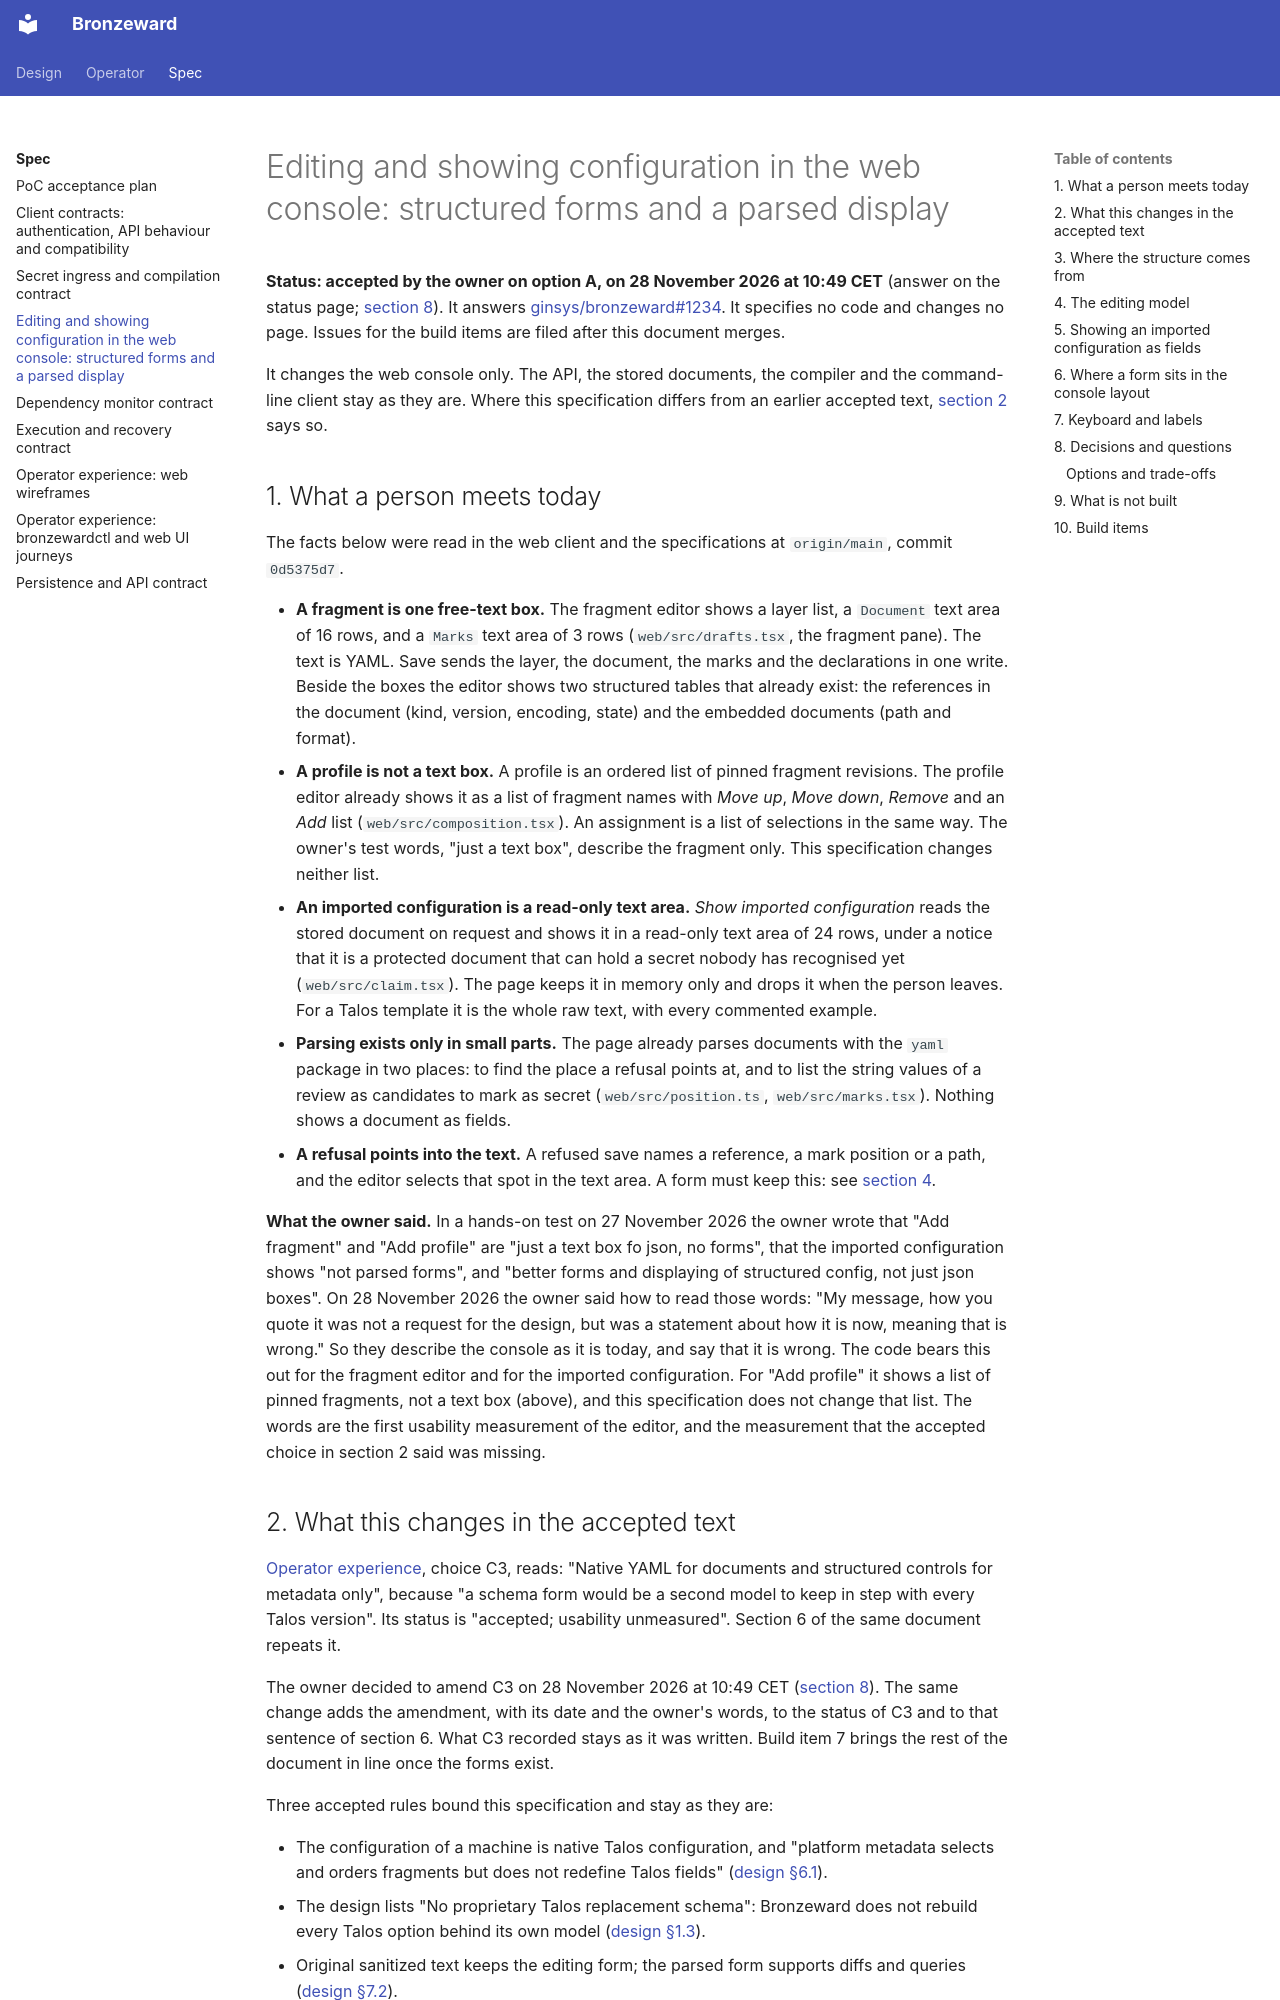

repository: ginsys/bronzeward · page: spec/configuration-editing/index.html · generator: mkdocs

# Editing and showing configuration in the web console: structured forms and a parsed display

**Status: accepted by the owner on option A, on 28 November 2026 at 10:49 CET** (answer on the status
page; [section 8](#8-decisions-and-questions)). It answers
[ginsys/bronzeward#1234](https://github.com/ginsys/bronzeward/issues/1234). It specifies no code and
changes no page. Issues for the build items are filed after this document merges.

It changes the web console only. The API, the stored documents, the compiler and the command-line
client stay as they are. Where this specification differs from an earlier accepted text,
[section 2](#2-what-this-changes-in-the-accepted-text) says so.

## 1. What a person meets today

The facts below were read in the web client and the specifications at `origin/main`, commit `0d5375d7`.

- **A fragment is one free-text box.** The fragment editor shows a layer list, a `Document` text area
  of 16 rows, and a `Marks` text area of 3 rows (`web/src/drafts.tsx`, the fragment pane). The text is
  YAML. Save sends the layer, the document, the marks and the declarations in one write. Beside the
  boxes the editor shows two structured tables that already exist: the references in the document
  (kind, version, encoding, state) and the embedded documents (path and format).
- **A profile is not a text box.** A profile is an ordered list of pinned fragment revisions. The
  profile editor already shows it as a list of fragment names with *Move up*, *Move down*, *Remove* and an
  *Add* list (`web/src/composition.tsx`). An assignment is a list of selections in the same way.
  The owner's test words, "just a text box", describe the fragment only. This specification changes
  neither list.
- **An imported configuration is a read-only text area.** *Show imported configuration* reads the stored
  document on request and shows it in a read-only text area of 24 rows, under a notice that it is a
  protected document that can hold a secret nobody has recognised yet (`web/src/claim.tsx`). The page keeps
  it in memory only and drops it when the person leaves. For a Talos template it is the whole raw text,
  with every commented example.
- **Parsing exists only in small parts.** The page already parses documents with the `yaml` package in
  two places: to find the place a refusal points at, and to list the string values of a review as
  candidates to mark as secret (`web/src/position.ts`, `web/src/marks.tsx`). Nothing shows a document as
  fields.
- **A refusal points into the text.** A refused save names a reference, a mark position or a path, and the
  editor selects that spot in the text area. A form must keep this: see [section 4](#4-the-editing-model).

**What the owner said.** In a hands-on test on 27 November 2026 the owner wrote that "Add fragment" and
"Add profile" are "just a text box fo json, no forms", that the imported configuration shows "not parsed
forms", and "better forms and displaying of structured config, not just json boxes". On 28 November 2026
the owner said how to read those words: "My message, how you quote it was not a request for the design,
but was a statement about how it is now, meaning that is wrong." So they describe the console as it is
today, and say that it is wrong. The code bears this out for the fragment editor and for the imported
configuration. For "Add profile" it shows a list of pinned fragments, not a text box (above), and this
specification does not change that list. The words are the first usability measurement of the editor, and
the measurement that the accepted choice in section 2 said was missing.

## 2. What this changes in the accepted text

[Operator experience](operator-experience.md#12-alternatives-and-recommendations), choice C3, reads:
"Native YAML for documents and structured controls for metadata only", because "a schema form would be a
second model to keep in step with every Talos version". Its status is "accepted; usability unmeasured".
Section 6 of the same document repeats it.

The owner decided to amend C3 on 28 November 2026 at 10:49 CET ([section 8](#8-decisions-and-questions)).
The same change adds the amendment, with its date and the owner's words, to the status of C3 and to that
sentence of section 6. What C3 recorded stays as it was written. Build item 7 brings the rest of the
document in line once the forms exist.

Three accepted rules bound this specification and stay as they are:

- The configuration of a machine is native Talos configuration, and "platform metadata selects and orders
  fragments but does not redefine Talos fields" ([design §6.1](../design/Talos_Configuration_and_Machine_Management_Design.md#61-canonical-model)).
- The design lists "No proprietary Talos replacement schema": Bronzeward does not rebuild every Talos option
  behind its own model ([design §1.3](../design/Talos_Configuration_and_Machine_Management_Design.md#13-explicit-non-goals)).
- Original sanitized text keeps the editing form; the parsed form supports diffs and queries
  ([design §7.2](../design/Talos_Configuration_and_Machine_Management_Design.md#72-relational-revision-model-and-backend-contract)).
